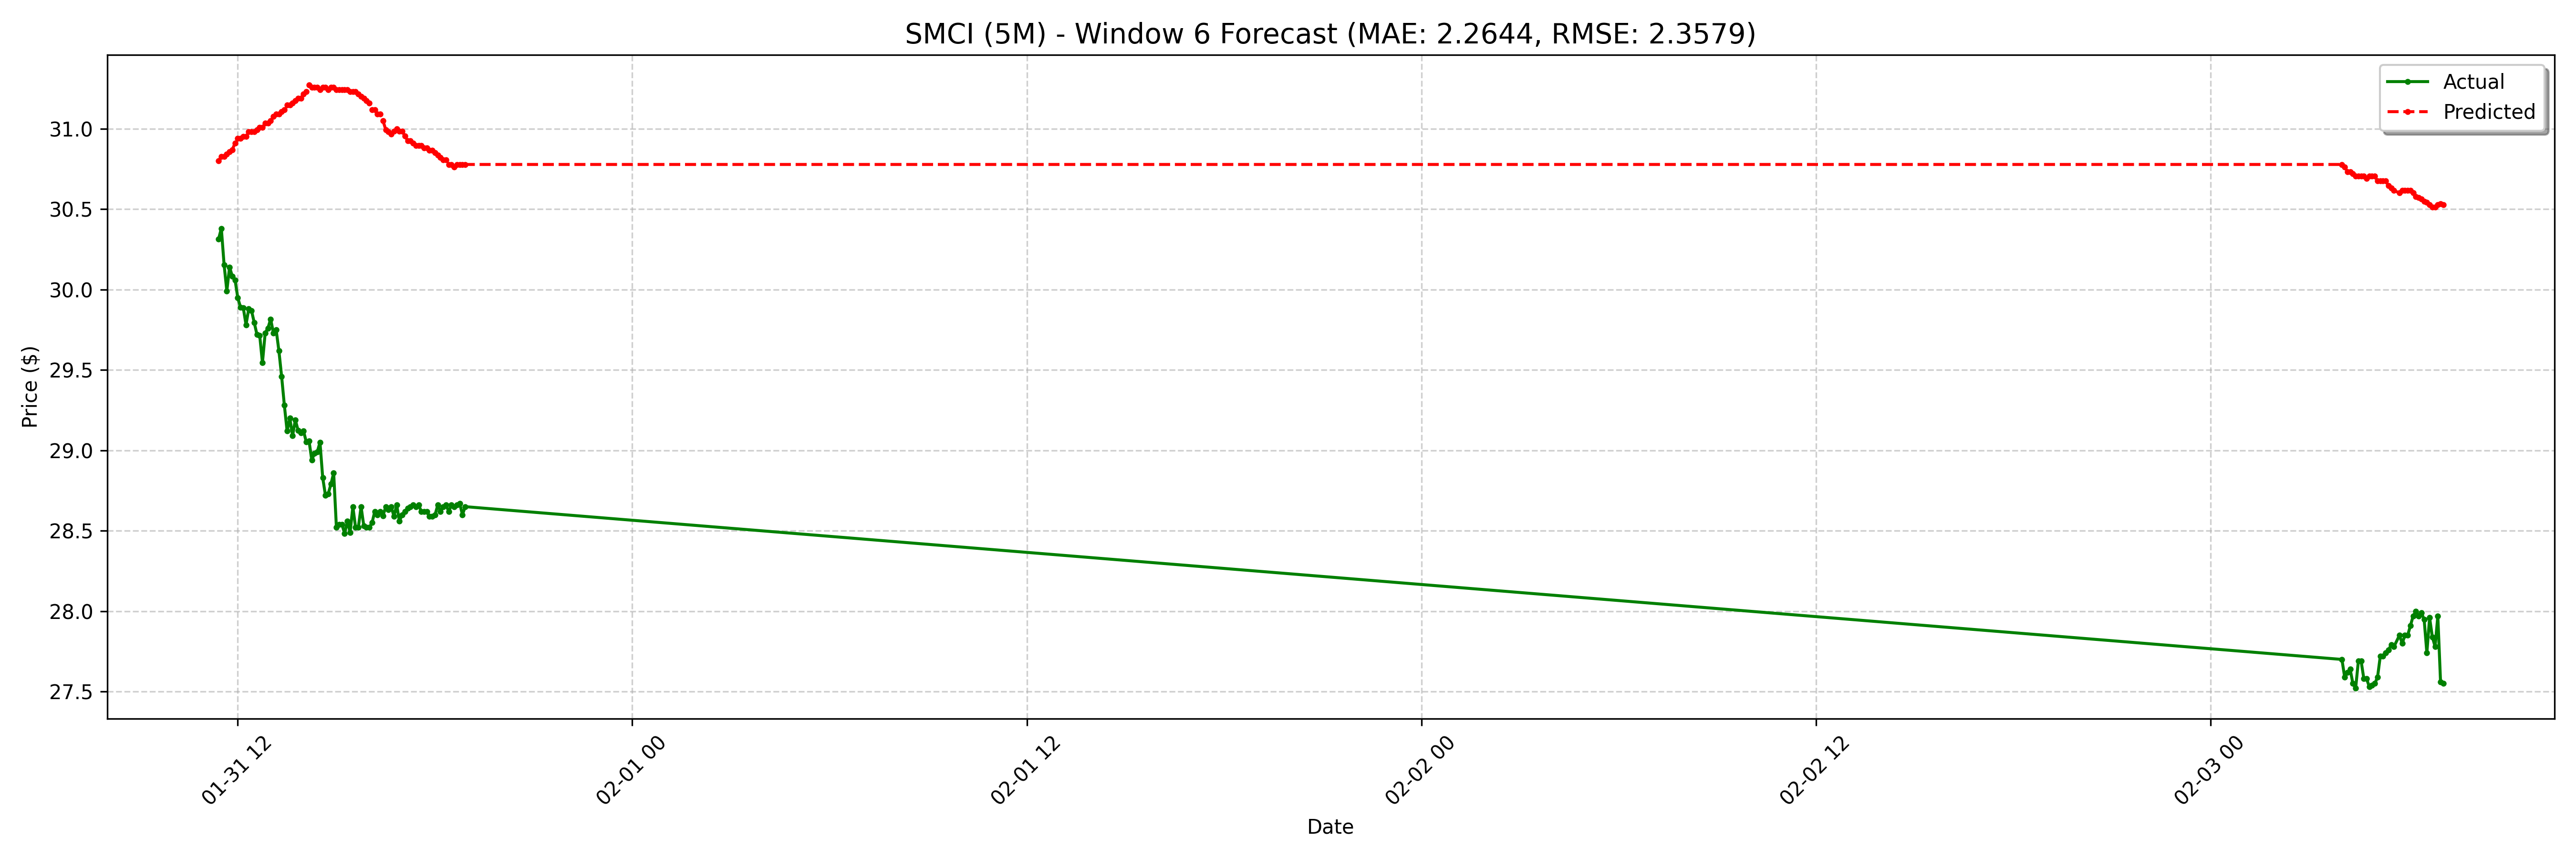

Source data for this figure (header and first rows):
date, actual, forecast
2025-01-31 11:25:00-05:00, 30.32, 30.8
2025-01-31 11:30:00-05:00, 30.38, 30.83
2025-01-31 11:35:00-05:00, 30.16, 30.83
2025-01-31 11:40:00-05:00, 29.99, 30.84
2025-01-31 11:45:00-05:00, 30.14, 30.86
2025-01-31 11:50:00-05:00, 30.08, 30.87
2025-01-31 11:55:00-05:00, 30.06, 30.91
2025-01-31 12:00:00-05:00, 29.95, 30.94
2025-01-31 12:05:00-05:00, 29.89, 30.94
2025-01-31 12:10:00-05:00, 29.89, 30.95
2025-01-31 12:15:00-05:00, 29.78, 30.95
2025-01-31 12:20:00-05:00, 29.88, 30.98
2025-01-31 12:25:00-05:00, 29.87, 30.98
2025-01-31 12:30:00-05:00, 29.8, 30.98
2025-01-31 12:35:00-05:00, 29.72, 30.99
2025-01-31 12:40:00-05:00, 29.71, 31.01
2025-01-31 12:45:00-05:00, 29.54, 31.01
2025-01-31 12:50:00-05:00, 29.73, 31.04
2025-01-31 12:55:00-05:00, 29.76, 31.04
2025-01-31 13:00:00-05:00, 29.82, 31.05
2025-01-31 13:05:00-05:00, 29.73, 31.08
2025-01-31 13:10:00-05:00, 29.75, 31.09
2025-01-31 13:15:00-05:00, 29.62, 31.09
2025-01-31 13:20:00-05:00, 29.46, 31.11
2025-01-31 13:25:00-05:00, 29.28, 31.12
2025-01-31 13:30:00-05:00, 29.12, 31.15
2025-01-31 13:35:00-05:00, 29.2, 31.15
2025-01-31 13:40:00-05:00, 29.09, 31.16
2025-01-31 13:45:00-05:00, 29.19, 31.17
2025-01-31 13:50:00-05:00, 29.12, 31.19
2025-01-31 13:55:00-05:00, 29.11, 31.19
2025-01-31 14:00:00-05:00, 29.12, 31.22
2025-01-31 14:05:00-05:00, 29.05, 31.23
2025-01-31 14:10:00-05:00, 29.06, 31.27
2025-01-31 14:15:00-05:00, 28.94, 31.26
2025-01-31 14:20:00-05:00, 28.98, 31.26
2025-01-31 14:25:00-05:00, 28.99, 31.26
2025-01-31 14:30:00-05:00, 29.05, 31.24
2025-01-31 14:35:00-05:00, 28.83, 31.26
2025-01-31 14:40:00-05:00, 28.72, 31.26
2025-01-31 14:45:00-05:00, 28.73, 31.24
2025-01-31 14:50:00-05:00, 28.79, 31.26
2025-01-31 14:55:00-05:00, 28.86, 31.26
2025-01-31 15:00:00-05:00, 28.52, 31.24
2025-01-31 15:05:00-05:00, 28.54, 31.24
2025-01-31 15:10:00-05:00, 28.54, 31.24
2025-01-31 15:15:00-05:00, 28.48, 31.24
2025-01-31 15:20:00-05:00, 28.56, 31.24
2025-01-31 15:25:00-05:00, 28.49, 31.23
2025-01-31 15:30:00-05:00, 28.65, 31.23
2025-01-31 15:35:00-05:00, 28.52, 31.23
2025-01-31 15:40:00-05:00, 28.52, 31.22
2025-01-31 15:45:00-05:00, 28.65, 31.2
2025-01-31 15:50:00-05:00, 28.53, 31.19
2025-01-31 15:55:00-05:00, 28.52, 31.17
2025-01-31 16:00:00-05:00, 28.52, 31.16
2025-01-31 16:05:00-05:00, 28.55, 31.12
2025-01-31 16:10:00-05:00, 28.62, 31.12
2025-01-31 16:15:00-05:00, 28.6, 31.09
2025-01-31 16:20:00-05:00, 28.62, 31.09
... 68 more rows
